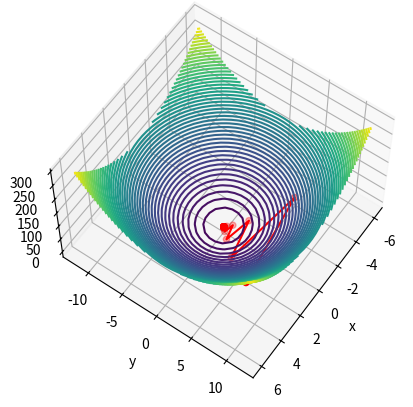

Write the Python code that produced this figure.
# -*- coding: utf-8 -*-
"""
Created on Fri Aug 28 14:30:34 2020

[redacted]
"""

from mpl_toolkits import mplot3d
import matplotlib.pyplot as plt
import numpy as np

def compute_gradient(W):
    return np.array([8 * W[0], 2 * W[1]])

def f(W):
    return 4*W[0]**2 + W[1]**2

def update(W, alpha, grad, cache):
    return W - alpha * grad, cache #vanilla update

w0_grid = np.linspace(-6, 6, 30)
w1_grid = np.linspace(-12, 12, 30)

W_grid = np.meshgrid(w0_grid, w1_grid)
Z = f(W_grid)

fig = plt.figure()
ax = plt.axes(projection='3d')
ax.contour3D(W_grid[0], W_grid[1], Z, 50, cmap='viridis')
ax.set_xlabel('x')
ax.set_ylabel('y')
ax.set_zlabel('z');

ax.view_init(60, 35)

W = np.array([5, 10])

trajectory = [np.append(W, f(W))]

alpha = 0.2
#alpha = 0.05
tolerance = 10E-9
e = 1
cache = []

while e > tolerance:
    grad = compute_gradient(W)
    W, cache =  update(W, alpha, grad, cache)
    trajectory = np.append(trajectory, [np.append(W, f(W))], axis=0)
    e = np.amax(np.absolute(grad))

print(W)
print(len(trajectory))

ax.scatter3D(trajectory[:, 0], trajectory[:, 1], trajectory[:, 2], c='red', cmap='Reds');
ax.plot3D(trajectory[:, 0], trajectory[:, 1], trajectory[:, 2], 'red')

plt.show()